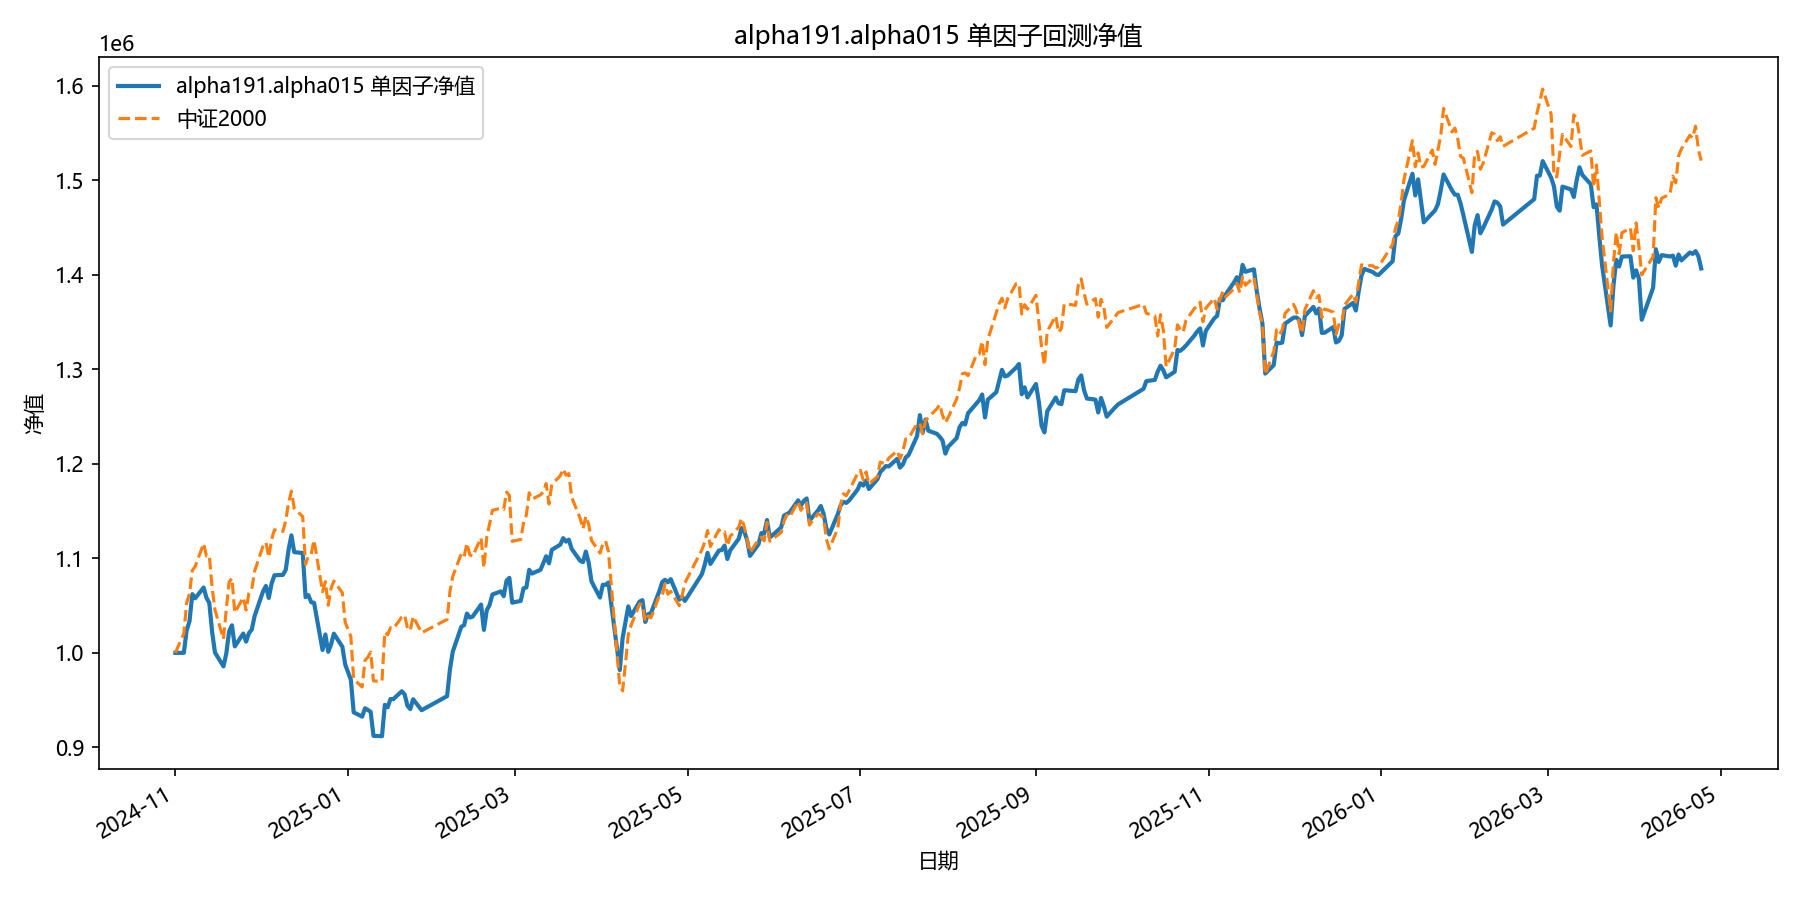

Values plotted in this chart, from the file beside it:
date, equity
2024-11-01, 1000000
2024-11-04, 1000000
2024-11-05, 1023770
2024-11-06, 1033360
2024-11-07, 1062108
2024-11-08, 1057721
2024-11-11, 1069051
2024-11-12, 1058196
2024-11-13, 1052725
2024-11-14, 1022127
2024-11-15, 1000395
2024-11-18, 985700
2024-11-19, 999205
2024-11-20, 1022809
2024-11-21, 1029128
2024-11-22, 1006856
2024-11-25, 1020405
2024-11-26, 1011872
2024-11-27, 1020910
2024-11-28, 1024542
2024-11-29, 1038886
2024-12-02, 1065226
2024-12-03, 1070692
2024-12-04, 1058074
2024-12-05, 1073082
2024-12-06, 1082088
2024-12-09, 1082448
2024-12-10, 1087772
2024-12-11, 1109111
2024-12-12, 1124259
2024-12-13, 1106541
2024-12-16, 1105574
2024-12-17, 1058878
2024-12-18, 1061088
2024-12-19, 1053433
2024-12-20, 1053020
2024-12-23, 1003005
2024-12-24, 1019450
2024-12-25, 1001094
2024-12-26, 1008816
2024-12-27, 1020291
2024-12-30, 1006440
2024-12-31, 987709
2025-01-02, 971547
2025-01-03, 937072
2025-01-06, 932553
2025-01-07, 941352
2025-01-08, 939616
2025-01-09, 937550
2025-01-10, 912242
2025-01-13, 911842
2025-01-14, 945030
2025-01-15, 942482
2025-01-16, 951197
2025-01-17, 951059
2025-01-20, 959379
2025-01-21, 956079
2025-01-22, 943992
2025-01-23, 940520
2025-01-24, 950909
... 299 more rows
